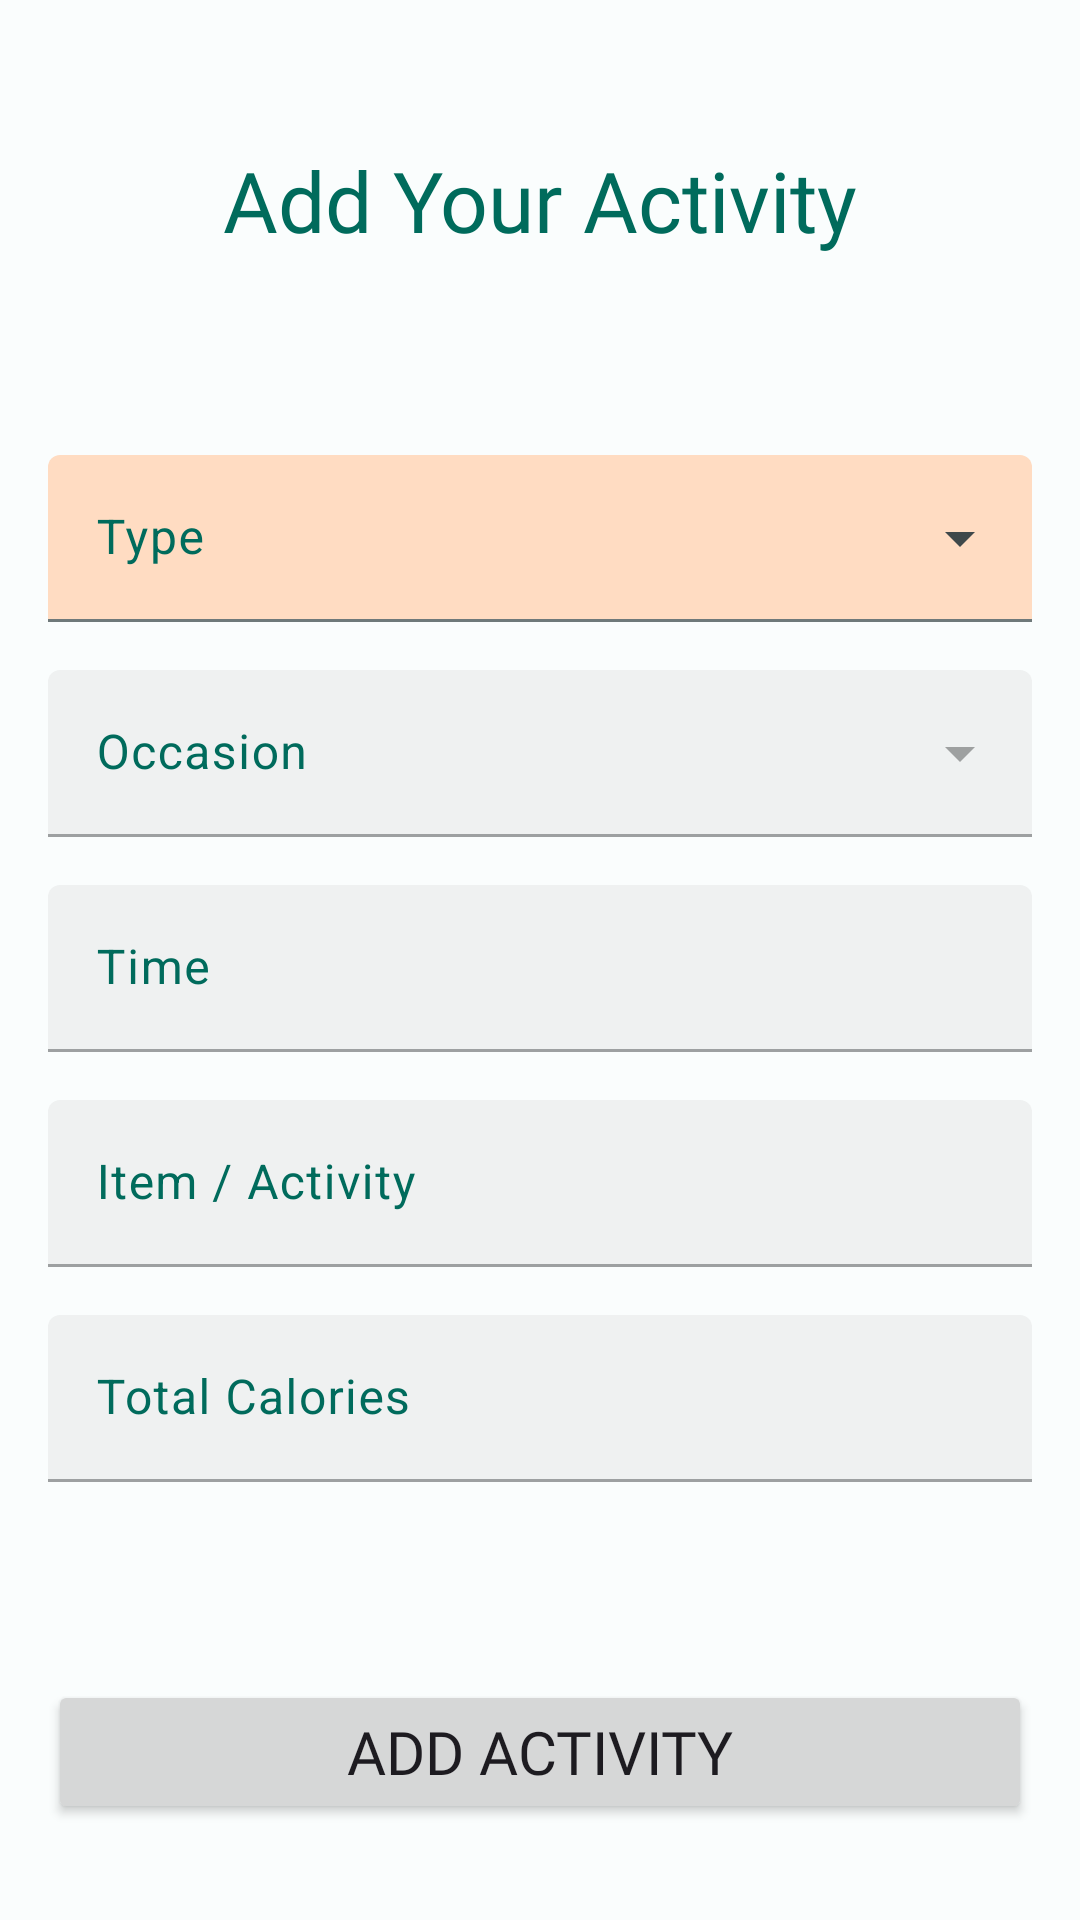

Here is an Android app screen rendered from its layout file. Give the layout XML and the strings, colors and styles it references.
<!-- AndroidManifest.xml: application theme Theme.Calorify20 -->
<!-- res/layout/activity_add_screen.xml -->
<?xml version="1.0" encoding="utf-8"?>
<androidx.constraintlayout.widget.ConstraintLayout xmlns:android="http://schemas.android.com/apk/res/android"
    xmlns:app="http://schemas.android.com/apk/res-auto"
    xmlns:tools="http://schemas.android.com/tools"
    android:layout_width="match_parent"
    android:layout_height="match_parent"
    tools:context=".mainApp.AddActivityScreen">

    <TextView
        android:id="@+id/add_Title"
        android:layout_width="match_parent"
        android:layout_height="wrap_content"
        app:layout_constraintTop_toTopOf="parent"
        app:layout_constraintStart_toStartOf="parent"
        app:layout_constraintEnd_toEndOf="parent"
        android:text="Add Your Activity"
        android:textSize="@dimen/standart_header_2"
        android:fontFamily="@font/montserrat_alternates_bold"
        android:textColor="@color/md_theme_light_primary"
        android:textAlignment="center"
        android:layout_marginHorizontal="@dimen/standart_margin"
        android:layout_marginTop="@dimen/big_margin"
        />

    <LinearLayout
        android:id="@+id/add_Form"
        android:layout_width="match_parent"
        android:layout_height="wrap_content"
        android:orientation="vertical"
        app:layout_constraintTop_toBottomOf="@id/add_Title"
        app:layout_constraintStart_toStartOf="parent"
        app:layout_constraintEnd_toEndOf="parent"
        app:layout_constraintBottom_toTopOf="@id/add_Button"
        android:gravity="center"
        >

        <com.google.android.material.textfield.TextInputLayout
            android:id="@+id/add_Type_Container"
            style="@style/Widget.Material3.TextInputLayout.FilledBox.ExposedDropdownMenu"
            android:layout_width="match_parent"
            android:layout_height="wrap_content"
            android:hint="Type"
            android:textColorHint="@color/md_theme_light_primary"
            app:boxBackgroundColor="@color/md_theme_light_secondaryContainer"
            android:layout_marginHorizontal="@dimen/standart_margin"
            >

            <AutoCompleteTextView
                android:id="@+id/add_Type"
                android:layout_width="match_parent"
                android:layout_height="wrap_content"
                android:inputType="none"
                app:simpleItems="@array/Type"
                />

        </com.google.android.material.textfield.TextInputLayout>

        <com.google.android.material.textfield.TextInputLayout
            android:id="@+id/add_Occasion_Container"
            style="@style/Widget.Material3.TextInputLayout.FilledBox.ExposedDropdownMenu"
            android:layout_width="match_parent"
            android:layout_height="wrap_content"
            android:hint="Occasion"
            android:textColorHint="@color/md_theme_light_primary"
            app:boxBackgroundColor="@color/md_theme_light_secondaryContainer"
            android:layout_marginHorizontal="@dimen/standart_margin"
            android:layout_marginTop="@dimen/standart_margin"
            android:enabled="false"
            >

            <AutoCompleteTextView
                android:id="@+id/add_Occasion"
                android:layout_width="match_parent"
                android:layout_height="wrap_content"
                android:inputType="none"
                />

        </com.google.android.material.textfield.TextInputLayout>

        <com.google.android.material.textfield.TextInputLayout
            style="?attr/textInputFilledStyle"
            android:id="@+id/add_Time_Picker_Container"
            android:layout_width="match_parent"
            android:layout_height="wrap_content"
            android:layout_marginHorizontal="@dimen/standart_margin"
            android:hint="Time"
            android:textColorHint="@color/md_theme_light_primary"
            app:boxBackgroundColor="@color/md_theme_light_secondaryContainer"
            app:layout_constraintTop_toBottomOf="@id/init_Calory_Container"
            android:layout_marginTop="@dimen/standart_margin"
            app:endIconMode="custom"
            app:endIconDrawable="@drawable/baseline_access_time_24"
            android:enabled="false"
            >

            <com.google.android.material.textfield.TextInputEditText
                android:id="@+id/add_Time_Picker"
                android:layout_width="match_parent"
                android:layout_height="wrap_content"
                android:focusable="false"
                android:inputType="none"
                />

        </com.google.android.material.textfield.TextInputLayout>

        <com.google.android.material.textfield.TextInputLayout
            style="?attr/textInputFilledStyle"
            android:id="@+id/add_Item_Container"
            android:layout_width="match_parent"
            android:layout_height="wrap_content"
            android:layout_marginHorizontal="@dimen/standart_margin"
            android:layout_marginTop="@dimen/standart_margin"
            android:hint="Item / Activity"
            android:textColorHint="@color/md_theme_light_primary"
            app:layout_constraintTop_toBottomOf="@id/login_Title"
            app:boxBackgroundColor="@color/md_theme_light_secondaryContainer"
            android:enabled="false"
            >

            <com.google.android.material.textfield.TextInputEditText
                android:id="@+id/add_Item"
                android:layout_width="match_parent"
                android:layout_height="wrap_content"/>

        </com.google.android.material.textfield.TextInputLayout>

        <com.google.android.material.textfield.TextInputLayout
            style="?attr/textInputFilledStyle"
            android:id="@+id/add_Calory_Container"
            android:layout_width="match_parent"
            android:layout_height="wrap_content"
            android:layout_marginHorizontal="@dimen/standart_margin"
            android:layout_marginTop="@dimen/standart_margin"
            android:hint="Total Calories"
            android:textColorHint="@color/md_theme_light_primary"
            app:layout_constraintTop_toBottomOf="@id/login_Title"
            app:boxBackgroundColor="@color/md_theme_light_secondaryContainer"
            android:enabled="false"
            >

            <com.google.android.material.textfield.TextInputEditText
                android:id="@+id/add_Calory"
                android:layout_width="match_parent"
                android:layout_height="wrap_content"/>

        </com.google.android.material.textfield.TextInputLayout>


    </LinearLayout>


    <Button
        android:id="@+id/add_Button"
        android:layout_width="match_parent"
        android:layout_height="wrap_content"
        app:layout_constraintBottom_toBottomOf="parent"
        app:layout_constraintStart_toStartOf="parent"
        app:layout_constraintEnd_toEndOf="parent"
        android:layout_marginHorizontal="@dimen/standart_margin"
        android:layout_marginBottom="@dimen/wider_margin"
        android:text="Add Activity"
        android:textSize="@dimen/standart_header"
        android:fontFamily="@font/montserrat_alternates_bold"
        android:padding="@dimen/little_gap"
        />


</androidx.constraintlayout.widget.ConstraintLayout>
<!-- resources referenced by this layout -->
<resources>
  <string-array name="Type">
          <item>Intake</item>
          <item>Outtake</item>
      </string-array>
  <color name="md_theme_light_primary">#006B5C</color>
  <color name="md_theme_light_secondaryContainer">#FFDCC2</color>
  <dimen name="big_margin">48dp</dimen>
  <dimen name="little_gap">8dp</dimen>
  <dimen name="standart_header">20dp</dimen>
  <dimen name="standart_header_2">28dp</dimen>
  <dimen name="standart_margin">16dp</dimen>
  <dimen name="wider_margin">32dp</dimen>
  <color name="md_theme_light_onPrimary">#FFFFFF</color>
  <color name="md_theme_light_primaryContainer">#68FADD</color>
  <color name="md_theme_light_onPrimaryContainer">#00201A</color>
  <color name="md_theme_light_secondary">#8F4E00</color>
  <color name="md_theme_light_onSecondary">#FFFFFF</color>
  <color name="md_theme_light_onSecondaryContainer">#2E1500</color>
  <color name="md_theme_light_tertiary">#6E25F6</color>
  <color name="md_theme_light_onTertiary">#FFFFFF</color>
  <color name="md_theme_light_tertiaryContainer">#E9DDFF</color>
  <color name="md_theme_light_onTertiaryContainer">#22005D</color>
  <color name="md_theme_light_error">#B42800</color>
  <color name="md_theme_light_errorContainer">#FFDAD2</color>
  <color name="md_theme_light_onError">#FFFFFF</color>
  <color name="md_theme_light_onErrorContainer">#3C0700</color>
  <color name="md_theme_light_background">#FAFDFD</color>
  <color name="md_theme_light_onBackground">#191C1D</color>
  <color name="md_theme_light_outline">#6F797A</color>
  <color name="md_theme_light_inverseOnSurface">#EFF1F1</color>
  <color name="md_theme_light_inverseSurface">#2E3132</color>
  <color name="md_theme_light_surface">#F8FAFA</color>
  <color name="md_theme_light_onSurface">#191C1D</color>
  <color name="md_theme_light_surfaceVariant">#DBE4E6</color>
  <color name="md_theme_light_onSurfaceVariant">#3F484A</color>
  <color name="md_theme_light_inversePrimary">#44DDC1</color>
</resources>
